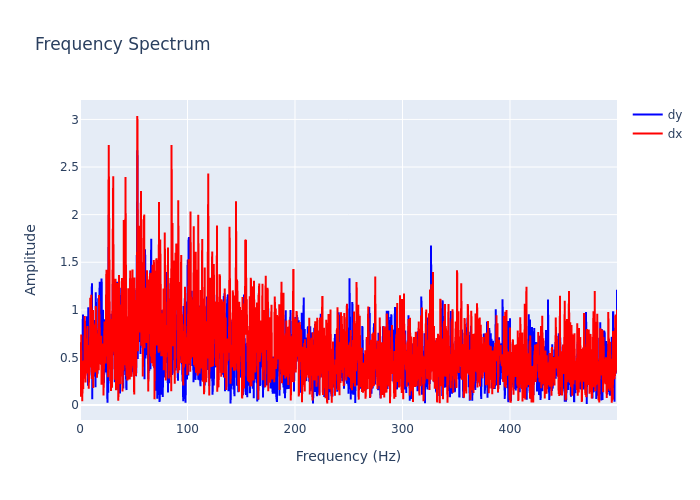

Values plotted in this chart, from the file beside it:
, frequency, dx, dy
0, 0.0, 0.08668, 0.6103
1, 0.2999, 0.2963, 0.4536
2, 0.5997, 0.2097, 0.2678
3, 0.8996, 0.4064, 0.4845
4, 1.199, 0.742, 0.5679
5, 1.499, 0.1258, 0.2794
6, 1.799, 0.155, 0.4499
7, 2.099, 0.04164, 0.4361
8, 2.399, 0.3944, 0.2
9, 2.699, 0.4649, 0.9509
10, 2.999, 0.1692, 0.5476
11, 3.298, 0.4327, 0.3877
12, 3.598, 0.4185, 0.5014
13, 3.898, 0.2773, 0.3594
14, 4.198, 0.5378, 0.4941
15, 4.498, 0.9343, 0.4309
16, 4.798, 0.6016, 0.3698
17, 5.097, 0.2383, 0.6155
18, 5.397, 0.3882, 0.8214
19, 5.697, 0.5274, 0.7773
20, 5.997, 0.6987, 0.6813
21, 6.297, 0.3318, 0.4369
22, 6.597, 0.703, 0.9331
23, 6.897, 0.8303, 0.7205
24, 7.196, 0.3649, 0.6158
25, 7.496, 0.4518, 0.2019
26, 7.796, 0.6309, 1.028
27, 8.096, 0.1723, 0.5058
28, 8.396, 0.3013, 0.3536
29, 8.696, 0.2562, 0.2778
30, 8.996, 0.5283, 0.6389
31, 9.295, 0.396, 0.4795
32, 9.595, 1.128, 0.6469
33, 9.895, 0.9388, 0.5038
34, 10.19, 0.7403, 0.6427
35, 10.49, 1.159, 0.8388
36, 10.79, 0.3881, 0.8144
37, 11.09, 0.2744, 1.28
38, 11.39, 0.7816, 0.06196
39, 11.69, 0.4646, 0.861
40, 11.99, 0.9983, 0.6072
41, 12.29, 0.1791, 0.3392
42, 12.59, 0.4458, 0.4044
43, 12.89, 0.4532, 0.3941
44, 13.19, 0.6224, 0.3019
45, 13.49, 0.3427, 0.4775
46, 13.79, 0.5827, 0.8935
47, 14.09, 0.8555, 0.5564
48, 14.39, 0.3436, 0.1878
49, 14.69, 1.04, 1.185
50, 14.99, 1.007, 0.6055
51, 15.29, 0.8168, 0.424
52, 15.59, 0.7075, 0.6766
53, 15.89, 0.2865, 0.328
54, 16.19, 0.6441, 0.3373
55, 16.49, 0.7193, 0.5675
56, 16.79, 0.7045, 0.5124
57, 17.09, 0.5072, 1.123
58, 17.39, 0.3652, 0.793
59, 17.69, 1.156, 0.6227
... 1,607 more rows
